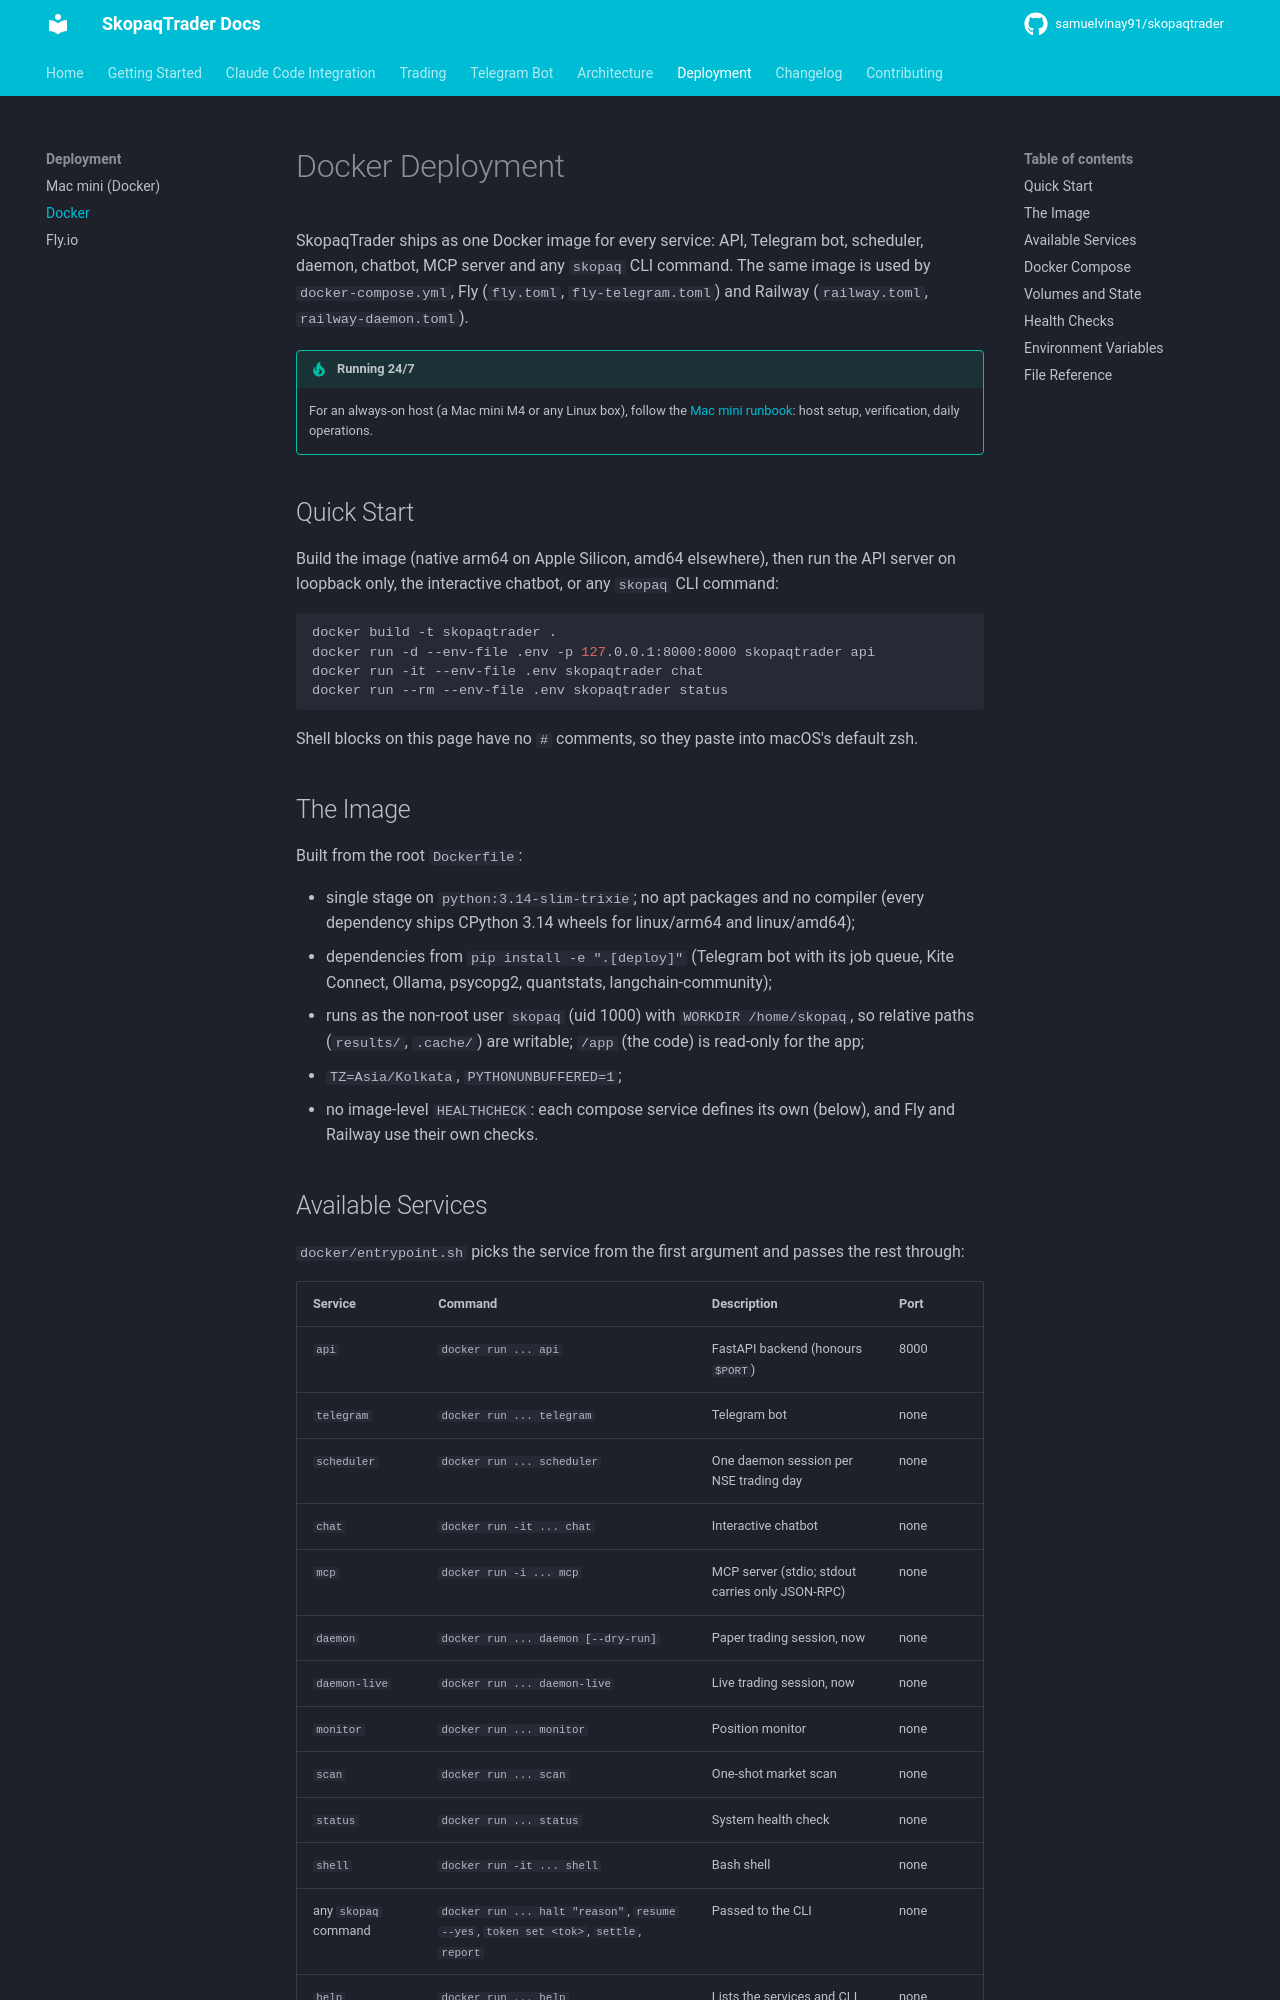

repository: Skopaq-AI/skopaqtrader · page: deployment/docker/index.html · generator: mkdocs

# Docker Deployment

SkopaqTrader ships as one Docker image for every service: API, Telegram bot, scheduler,
daemon, chatbot, MCP server and any `skopaq` CLI command. The same image is used by
`docker-compose.yml`, Fly (`fly.toml`, `fly-telegram.toml`) and Railway (`railway.toml`,
`railway-daemon.toml`).

!!! tip "Running 24/7"
    For an always-on host (a Mac mini M4 or any Linux box), follow the
    [Mac mini runbook](mac-mini.md): host setup, verification, daily operations.

## Quick Start

Build the image (native arm64 on Apple Silicon, amd64 elsewhere), then run the API
server on loopback only, the interactive chatbot, or any `skopaq` CLI command:

```bash
docker build -t skopaqtrader .
docker run -d --env-file .env -p 127.0.0.1:8000:8000 skopaqtrader api
docker run -it --env-file .env skopaqtrader chat
docker run --rm --env-file .env skopaqtrader status
```

Shell blocks on this page have no `#` comments, so they paste into macOS's default zsh.

## The Image

Built from the root `Dockerfile`:

- single stage on `python:3.14-slim-trixie`; no apt packages and no compiler (every
  dependency ships CPython 3.14 wheels for linux/arm64 and linux/amd64);
- dependencies from `pip install -e ".[deploy]"` (Telegram bot with its job queue,
  Kite Connect, Ollama, psycopg2, quantstats, langchain-community);
- runs as the non-root user `skopaq` (uid 1000) with `WORKDIR /home/skopaq`, so
  relative paths (`results/`, `.cache/`) are writable; `/app` (the code) is read-only
  for the app;
- `TZ=Asia/Kolkata`, `PYTHONUNBUFFERED=1`;
- no image-level `HEALTHCHECK`: each compose service defines its own (below), and Fly
  and Railway use their own checks.
